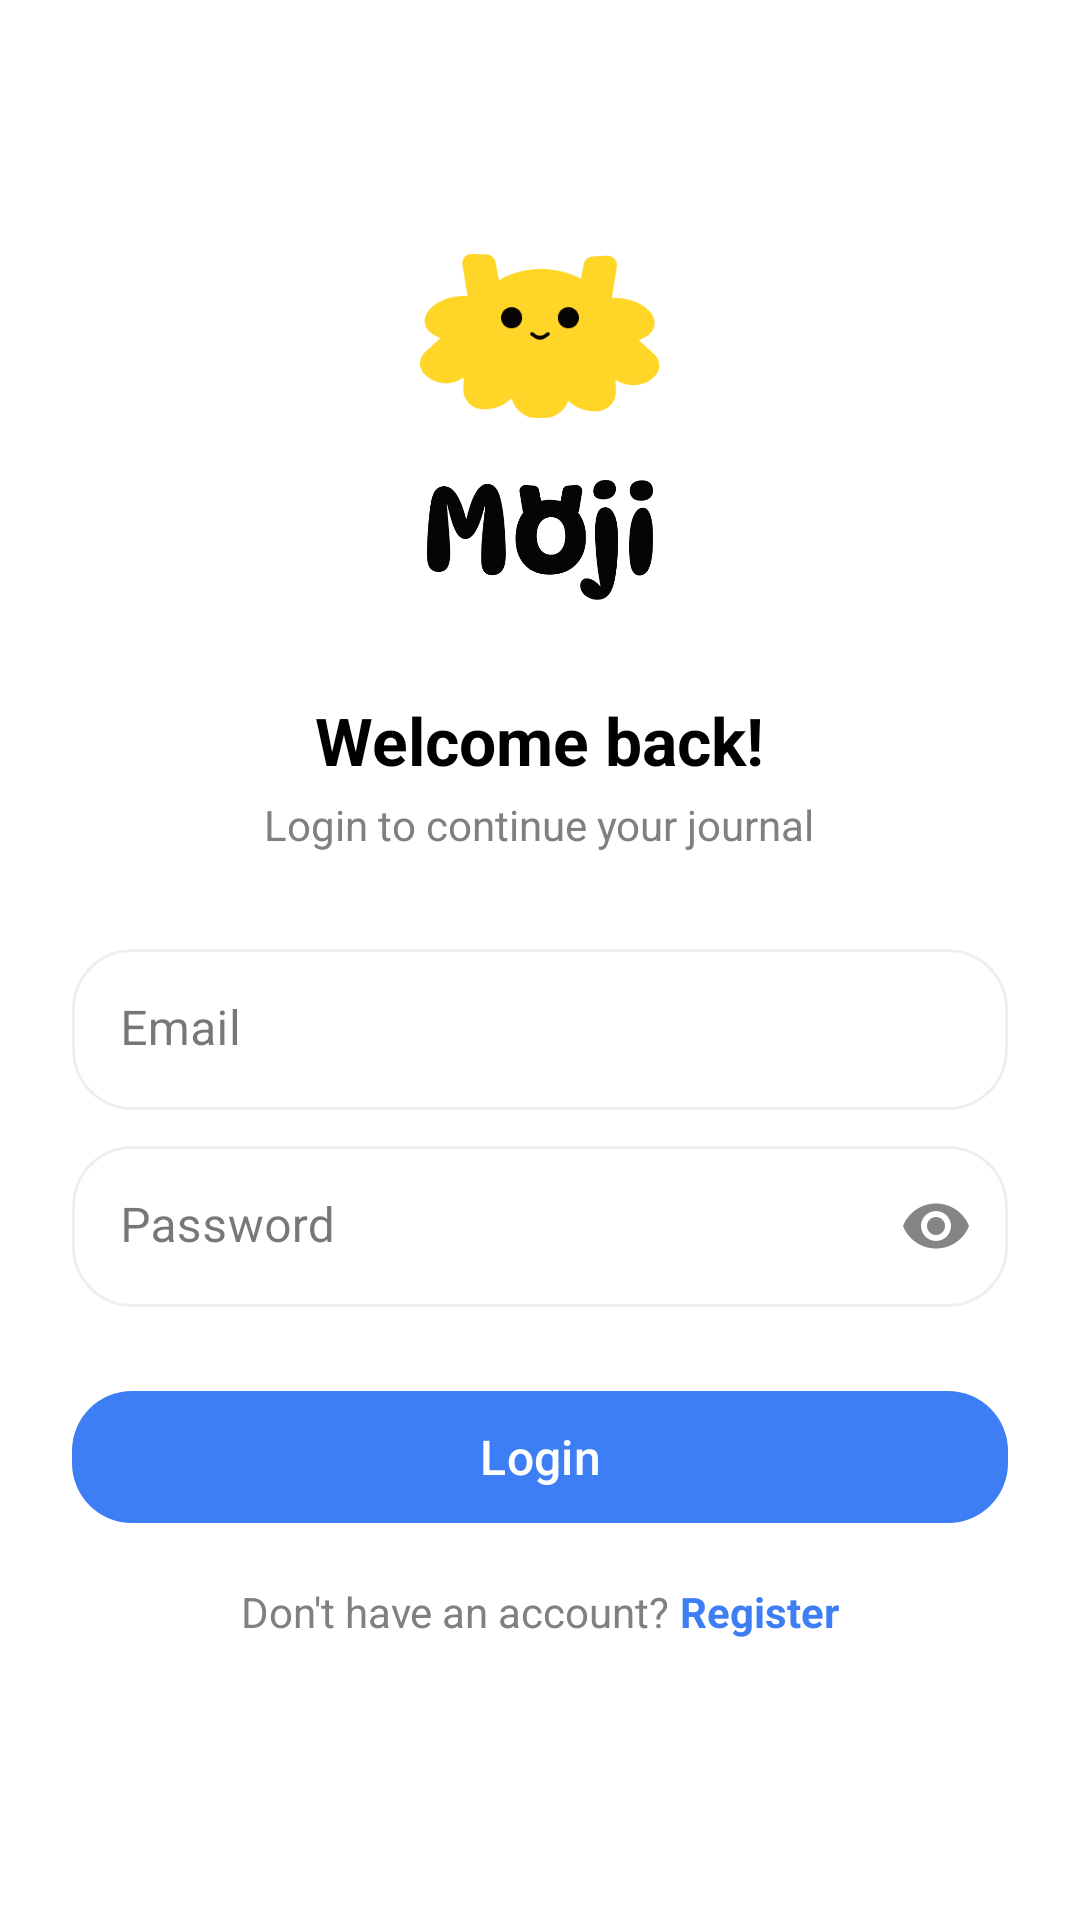

The Android layout XML behind this screen, and the referenced resources:
<!-- AndroidManifest.xml: application theme Theme.Moji -->
<!-- res/layout/activity_login.xml -->
<?xml version="1.0" encoding="utf-8"?>
<ScrollView
    xmlns:android="http://schemas.android.com/apk/res/android"
    xmlns:app="http://schemas.android.com/apk/res-auto"
    android:layout_width="match_parent"
    android:layout_height="match_parent"
    android:background="@color/white"
    android:fitsSystemWindows="true">

    <LinearLayout
        android:layout_width="match_parent"
        android:layout_height="wrap_content"
        android:orientation="vertical"
        android:padding="24dp"
        android:gravity="center_horizontal">

        <ImageView
            android:layout_width="80dp"
            android:layout_height="80dp"
            android:layout_marginTop="48dp"
            android:src="@drawable/moji_happy"
            android:adjustViewBounds="true"
            android:contentDescription="Moji Logo"/>

        <ImageView
            android:layout_width="100dp"
            android:layout_height="40dp"
            android:layout_marginTop="8dp"
            android:src="@drawable/moji_logo"
            android:adjustViewBounds="true"
            android:contentDescription="Moji"/>

        <TextView
            android:layout_width="wrap_content"
            android:layout_height="wrap_content"
            android:text="Welcome back!"
            android:textSize="22sp"
            android:textStyle="bold"
            android:textColor="@color/black"
            android:layout_marginTop="32dp"
            android:layout_marginBottom="4dp"/>

        <TextView
            android:layout_width="wrap_content"
            android:layout_height="wrap_content"
            android:text="Login to continue your journal"
            android:textSize="14sp"
            android:textColor="#808080"
            android:layout_marginBottom="32dp"/>

        
        <com.google.android.material.card.MaterialCardView
            android:layout_width="match_parent"
            android:layout_height="wrap_content"
            android:layout_marginBottom="12dp"
            app:cardCornerRadius="20dp"
            app:cardElevation="0dp"
            app:strokeColor="#EEEEEE"
            app:strokeWidth="1dp">

            <com.google.android.material.textfield.TextInputLayout
                android:layout_width="match_parent"
                android:layout_height="wrap_content"
                android:hint="Email"
                style="@style/Widget.MaterialComponents.TextInputLayout.FilledBox"
                app:boxBackgroundColor="@color/white"
                app:boxStrokeWidth="0dp"
                app:boxStrokeWidthFocused="0dp"
                app:hintAnimationEnabled="true"
                app:hintTextColor="#AAAAAA">

                <com.google.android.material.textfield.TextInputEditText
                    android:id="@+id/etEmail"
                    android:layout_width="match_parent"
                    android:layout_height="wrap_content"
                    android:inputType="textEmailAddress"
                    android:paddingStart="16dp"
                    android:paddingEnd="16dp"
                    android:paddingTop="20dp"
                    android:paddingBottom="12dp"
                    android:background="@null"/>

            </com.google.android.material.textfield.TextInputLayout>
        </com.google.android.material.card.MaterialCardView>

        
        <com.google.android.material.card.MaterialCardView
            android:layout_width="match_parent"
            android:layout_height="wrap_content"
            android:layout_marginBottom="24dp"
            app:cardCornerRadius="20dp"
            app:cardElevation="0dp"
            app:strokeColor="#EEEEEE"
            app:strokeWidth="1dp">

            <com.google.android.material.textfield.TextInputLayout
                android:layout_width="match_parent"
                android:layout_height="wrap_content"
                android:hint="Password"
                style="@style/Widget.MaterialComponents.TextInputLayout.FilledBox"
                app:boxBackgroundColor="@color/white"
                app:boxStrokeWidth="0dp"
                app:boxStrokeWidthFocused="0dp"
                app:hintAnimationEnabled="true"
                app:hintTextColor="#AAAAAA"
                app:endIconMode="password_toggle">

                <com.google.android.material.textfield.TextInputEditText
                    android:id="@+id/etPassword"
                    android:layout_width="match_parent"
                    android:layout_height="wrap_content"
                    android:inputType="textPassword"
                    android:paddingStart="16dp"
                    android:paddingEnd="16dp"
                    android:paddingTop="20dp"
                    android:paddingBottom="12dp"
                    android:background="@null"/>

            </com.google.android.material.textfield.TextInputLayout>
        </com.google.android.material.card.MaterialCardView>

        <com.google.android.material.button.MaterialButton
            android:id="@+id/btnLogin"
            android:layout_width="match_parent"
            android:layout_height="52dp"
            android:text="Login"
            android:textSize="16sp"
            android:textColor="@color/white"
            app:backgroundTint="#3D7EF5"
            app:cornerRadius="20dp"/>

        <LinearLayout
            android:layout_width="wrap_content"
            android:layout_height="wrap_content"
            android:orientation="horizontal"
            android:gravity="center"
            android:layout_marginTop="16dp">

            <TextView
                android:layout_width="wrap_content"
                android:layout_height="wrap_content"
                android:text="Don't have an account? "
                android:textColor="#808080"
                android:textSize="14sp"/>

            <TextView
                android:id="@+id/tvGoToRegister"
                android:layout_width="wrap_content"
                android:layout_height="wrap_content"
                android:text="Register"
                android:textColor="#3D7EF5"
                android:textStyle="bold"
                android:textSize="14sp"/>

        </LinearLayout>

    </LinearLayout>
</ScrollView>
<!-- resources referenced by this layout -->
<resources>
  <color name="black">#FF000000</color>
  <color name="white">#FFFFFFFF</color>
  <!-- drawable moji_happy: png bitmap (drawable, 5881 bytes) -->
  <!-- drawable moji_logo: png bitmap (drawable, 12906 bytes) -->
  <style name="Theme.Moji" parent="Base.Theme.Moji" />
  <style name="Base.Theme.Moji" parent="Theme.Material3.DayNight.NoActionBar">
          
          
      </style>
</resources>
